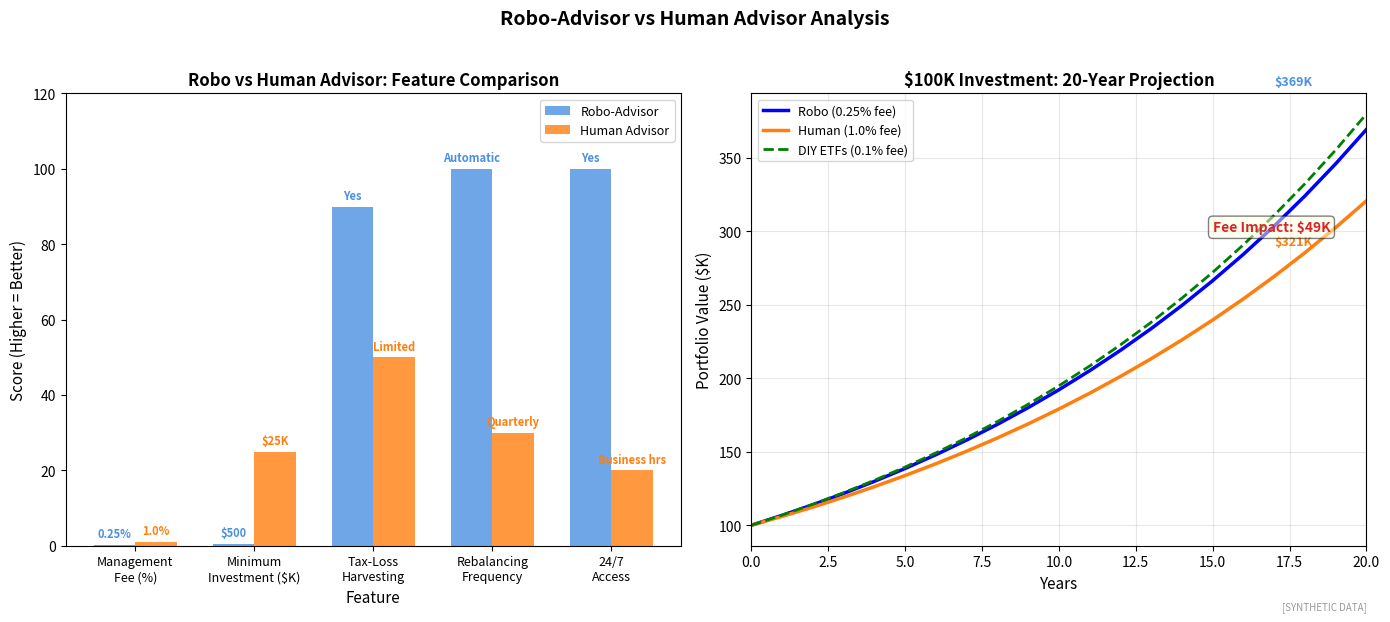

Source code (Python): (Note: this script raises an exception after producing the figure.)
"""
Robo-Advisor vs Human Advisor
Performance and cost comparison

Output: robo_vs_human.pdf
Module: module_03_ai_ml
Lesson: 33 - Robo-Advisors ML
"""

from pathlib import Path
import matplotlib.pyplot as plt
import numpy as np

CHART_METADATA = {
    'title': 'Robo vs Human',
    'module': 'module_03_ai_ml',
    'lesson': 33,
    'url': 'https://github.com/Digital-AI-Finance/digital-finance/tree/main/module_03_ai_ml/figures/robo_vs_human'
}

plt.rcParams.update({'font.size': 10, 'axes.labelsize': 10})

def create_chart():
    fig, axes = plt.subplots(1, 2, figsize=(14, 6))

    # Cost Comparison
    ax1 = axes[0]

    categories = ['Management\nFee (%)', 'Minimum\nInvestment ($K)', 'Tax-Loss\nHarvesting', 'Rebalancing\nFrequency', '24/7\nAccess']
    robo = [0.25, 0.5, 1, 1, 1]  # Normalized scores
    human = [1.0, 25, 0.5, 0.3, 0.2]

    x = np.arange(len(categories))
    width = 0.35

    # Invert for "lower is better" metrics
    robo_display = [0.25, 0.5, 90, 100, 100]
    human_display = [1.0, 25, 50, 30, 20]

    bars1 = ax1.bar(x - width/2, robo_display, width, label='Robo-Advisor', color='#4A90E2', alpha=0.8)
    bars2 = ax1.bar(x + width/2, human_display, width, label='Human Advisor', color='#FF7F0E', alpha=0.8)

    # Add value labels
    labels_robo = ['0.25%', '$500', 'Yes', 'Automatic', 'Yes']
    labels_human = ['1.0%', '$25K', 'Limited', 'Quarterly', 'Business hrs']

    for bar, label in zip(bars1, labels_robo):
        ax1.text(bar.get_x() + bar.get_width()/2, bar.get_height() + 2,
                label, ha='center', fontsize=8, fontweight='bold', color='#4A90E2')
    for bar, label in zip(bars2, labels_human):
        ax1.text(bar.get_x() + bar.get_width()/2, bar.get_height() + 2,
                label, ha='center', fontsize=8, fontweight='bold', color='#FF7F0E')

    ax1.set_xlabel('Feature', fontsize=11)
    ax1.set_ylabel('Score (Higher = Better)', fontsize=11)
    ax1.set_title('Robo vs Human Advisor: Feature Comparison', fontsize=12, fontweight='bold')
    ax1.set_xticks(x)
    ax1.set_xticklabels(categories, fontsize=9)
    ax1.legend(loc='upper right', fontsize=9)
    ax1.set_ylim(0, 120)

    # Long-term Performance (Net of Fees)
    ax2 = axes[1]

    years = np.arange(0, 21)

    # Starting with $100K, 7% gross return
    gross_return = 0.07
    robo_fee = 0.0025
    human_fee = 0.01

    robo_value = 100 * (1 + gross_return - robo_fee) ** years
    human_value = 100 * (1 + gross_return - human_fee) ** years
    diy_value = 100 * (1 + gross_return - 0.001) ** years  # DIY with low-cost ETFs

    ax2.plot(years, robo_value, 'b-', linewidth=2.5, label=f'Robo (0.25% fee)')
    ax2.plot(years, human_value, '-', color='#FF7F0E', linewidth=2.5, label=f'Human (1.0% fee)')
    ax2.plot(years, diy_value, 'g--', linewidth=2, label=f'DIY ETFs (0.1% fee)')

    # Final values annotation
    ax2.annotate(f'${robo_value[-1]:.0f}K', xy=(20, robo_value[-1]),
                xytext=(17, robo_value[-1]+30), fontsize=9, fontweight='bold', color='#4A90E2')
    ax2.annotate(f'${human_value[-1]:.0f}K', xy=(20, human_value[-1]),
                xytext=(17, human_value[-1]-30), fontsize=9, fontweight='bold', color='#FF7F0E')

    ax2.set_xlabel('Years', fontsize=11)
    ax2.set_ylabel('Portfolio Value ($K)', fontsize=11)
    ax2.set_title('$100K Investment: 20-Year Projection', fontsize=12, fontweight='bold')
    ax2.legend(loc='upper left', fontsize=9)
    ax2.grid(True, alpha=0.3)
    ax2.set_xlim(0, 20)

    # Difference annotation
    diff = robo_value[-1] - human_value[-1]
    ax2.annotate(f'Fee Impact: ${diff:.0f}K', xy=(15, 300),
                fontsize=10, fontweight='bold', color='#D62728',
                bbox=dict(boxstyle='round', facecolor='lightyellow', alpha=0.5))

    fig.suptitle('Robo-Advisor vs Human Advisor Analysis', fontsize=14, fontweight='bold', y=1.02)
    fig.text(0.98, 0.02, '[SYNTHETIC DATA]', fontsize=7, color='#999999', ha='right', style='italic')
    plt.tight_layout()

    output_path = Path(__file__).parent / 'robo_vs_human.pdf'
    plt.savefig(output_path, format='pdf', dpi=300, bbox_inches='tight')
    plt.close()
    print(f"Chart saved to: {output_path}")
    return output_path

if __name__ == '__main__':
    create_chart()
